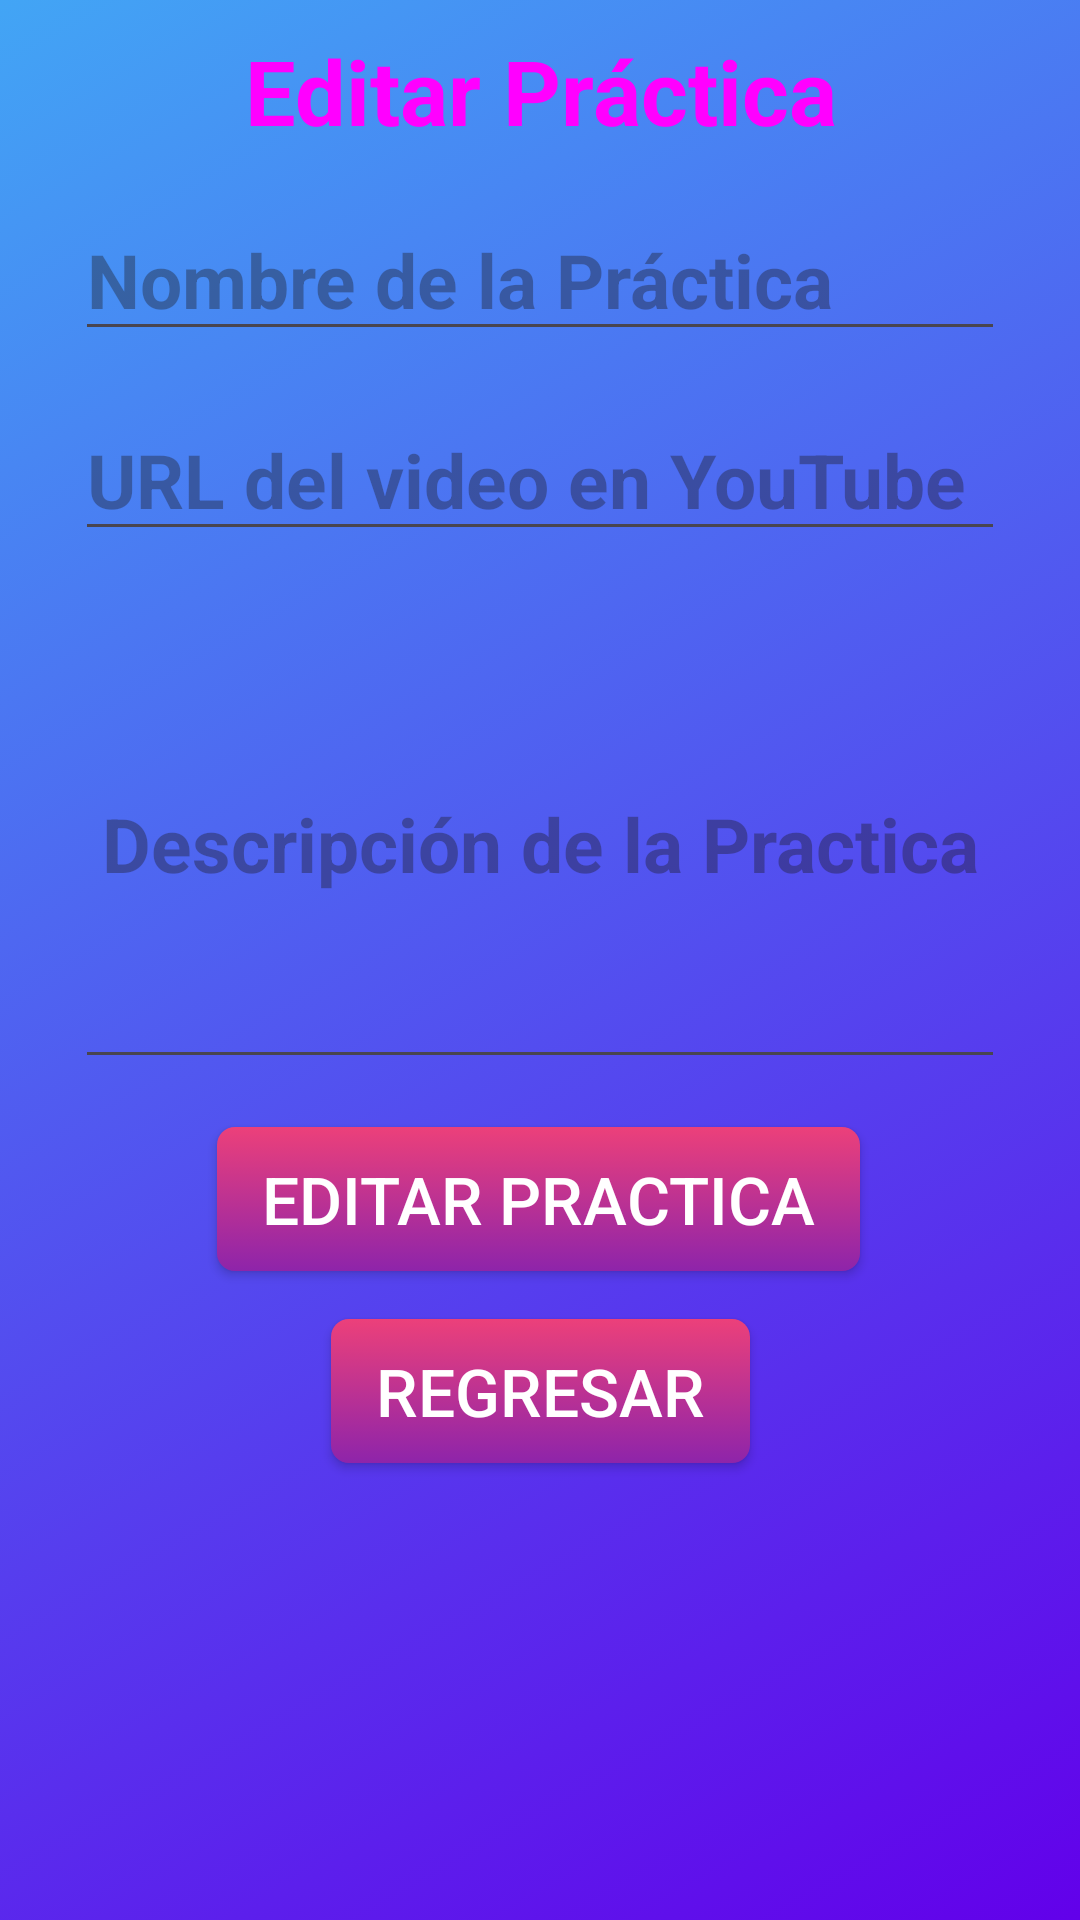

Here is an Android app screen rendered from its layout file. Give the layout XML and the strings, colors and styles it references.
<!-- AndroidManifest.xml: application theme Theme.FescCursos -->
<!-- res/layout/activity_editar_practica.xml -->
<?xml version="1.0" encoding="utf-8"?>
<ScrollView xmlns:android="http://schemas.android.com/apk/res/android"
    xmlns:app="http://schemas.android.com/apk/res-auto"
    xmlns:tools="http://schemas.android.com/tools"
    android:layout_width="match_parent"
    android:layout_height="match_parent"
    android:background="@drawable/fondo"
    tools:context=".ui.EditarPractica">

    <androidx.constraintlayout.widget.ConstraintLayout
        android:layout_width="match_parent"
        android:layout_height="match_parent">

        <TextView
            android:id="@+id/titulo"
            android:layout_width="wrap_content"
            android:layout_height="wrap_content"
            android:layout_marginTop="10dp"
            android:gravity="center"
            android:text="Editar Práctica"
            android:textColor="@drawable/boton"
            android:textSize="30sp"
            android:textStyle="bold"
            app:layout_constraintEnd_toEndOf="parent"
            app:layout_constraintStart_toStartOf="parent"
            app:layout_constraintTop_toTopOf="parent" />

        <androidx.appcompat.widget.AppCompatEditText
            android:id="@+id/editTextNombreEditarPractica"
            android:layout_width="match_parent"
            android:layout_height="wrap_content"
            android:layout_marginHorizontal="25dp"
            android:layout_marginTop="16dp"
            android:hint="Nombre de la Práctica"
            android:inputType="text"
            android:scrollbars="horizontal"
            android:textColor="@drawable/boton"
            android:textSize="25sp"
            android:textStyle="bold"
            app:layout_constraintEnd_toEndOf="parent"
            app:layout_constraintStart_toStartOf="parent"
            app:layout_constraintTop_toBottomOf="@+id/titulo" />

        <androidx.appcompat.widget.AppCompatEditText
            android:id="@+id/editTextVideoEditarPractica"
            android:layout_width="match_parent"
            android:layout_height="wrap_content"
            android:layout_marginHorizontal="25dp"
            android:layout_marginTop="16dp"
            android:hint="URL del video en YouTube"
            android:inputType="text"
            android:scrollbars="horizontal"
            android:textColor="@drawable/boton"
            android:textSize="25sp"
            android:textStyle="bold"
            app:layout_constraintEnd_toEndOf="parent"
            app:layout_constraintStart_toStartOf="parent"
            app:layout_constraintTop_toBottomOf="@+id/editTextNombreEditarPractica" />

        <WebView
            android:id="@+id/videoEditar"
            android:layout_width="match_parent"
            android:layout_height="250dp"
            android:layout_marginHorizontal="25dp"
            android:layout_marginTop="16dp"
            app:layout_constraintEnd_toEndOf="parent"
            app:layout_constraintStart_toStartOf="parent"
            app:layout_constraintTop_toBottomOf="@id/editTextVideoEditarPractica"
            android:visibility="gone"/>



        <androidx.appcompat.widget.AppCompatEditText
            android:id="@+id/editTextDescripcionEditarPractica"
            android:layout_width="match_parent"
            android:layout_height="160dp"
            android:layout_marginHorizontal="25dp"
            android:layout_marginTop="16dp"
            android:hint="Descripción de la Practica"
            android:inputType="textMultiLine"
            android:maxLines="3"
            android:scrollbars="vertical"
            android:textAlignment="center"
            android:textColor="@drawable/boton"
            android:textSize="25sp"
            android:textStyle="bold"
            app:layout_constraintEnd_toEndOf="parent"
            app:layout_constraintStart_toStartOf="parent"
            app:layout_constraintTop_toBottomOf="@+id/videoEditar" />


        <androidx.appcompat.widget.AppCompatButton
            android:id="@+id/btnEditarPractica"
            android:layout_width="wrap_content"
            android:layout_height="wrap_content"
            android:layout_marginTop="16dp"
            android:layout_marginBottom="16dp"
            android:background="@drawable/boton"
            android:paddingHorizontal="15dp"
            android:text="Editar Practica"
            android:textColor="#FFFFFF"
            android:textSize="22sp"
            app:layout_constraintBottom_toTopOf="@+id/regresarEditarPractica"
            app:layout_constraintEnd_toEndOf="parent"
            app:layout_constraintHorizontal_bias="0.496"
            app:layout_constraintStart_toStartOf="parent"
            app:layout_constraintTop_toBottomOf="@+id/editTextDescripcionEditarPractica" />


        <androidx.appcompat.widget.AppCompatButton
            android:id="@+id/regresarEditarPractica"
            android:layout_width="wrap_content"
            android:layout_height="wrap_content"
            android:layout_marginBottom="25dp"
            android:background="@drawable/boton"
            android:paddingHorizontal="15dp"
            android:text="Regresar"
            android:textColor="#FFFFFF"
            android:textSize="22sp"
            app:layout_constraintBottom_toBottomOf="parent"
            app:layout_constraintEnd_toEndOf="parent"
            app:layout_constraintStart_toStartOf="parent"
            android:onClick="regresarEditarPractica"/>

    </androidx.constraintlayout.widget.ConstraintLayout>
</ScrollView>
<!-- resources referenced by this layout -->
<resources>
  <!-- drawable boton (drawable) -->
  <?xml version="1.0" encoding="utf-8"?>
  <selector xmlns:android="http://schemas.android.com/apk/res/android">
  
      <item android:state_pressed="true">
          <shape>
              <corners android:radius="6dp"></corners>
          </shape>
      </item>
      <item>
          <shape>
              <gradient android:startColor="#EC407A"
                  android:endColor="#8E24AA"
                  android:angle="270">
              </gradient>
              <corners android:radius="6dp"></corners>
          </shape>
      </item>
  </selector>
  <!-- drawable fondo (drawable) -->
  <?xml version="1.0" encoding="utf-8"?>
  <selector xmlns:android="http://schemas.android.com/apk/res/android">
  
      <item>
          <shape>
              <gradient android:startColor="#6200EA"
                  android:endColor="#42A5F5"
                  android:angle="135">
              </gradient>
          </shape>
      </item>
  
  </selector>
  <style name="Theme.FescCursos" parent="Base.Theme.FescCursos" />
  <style name="Base.Theme.FescCursos" parent="Theme.Material3.DayNight.NoActionBar">
          
          
      </style>
</resources>
